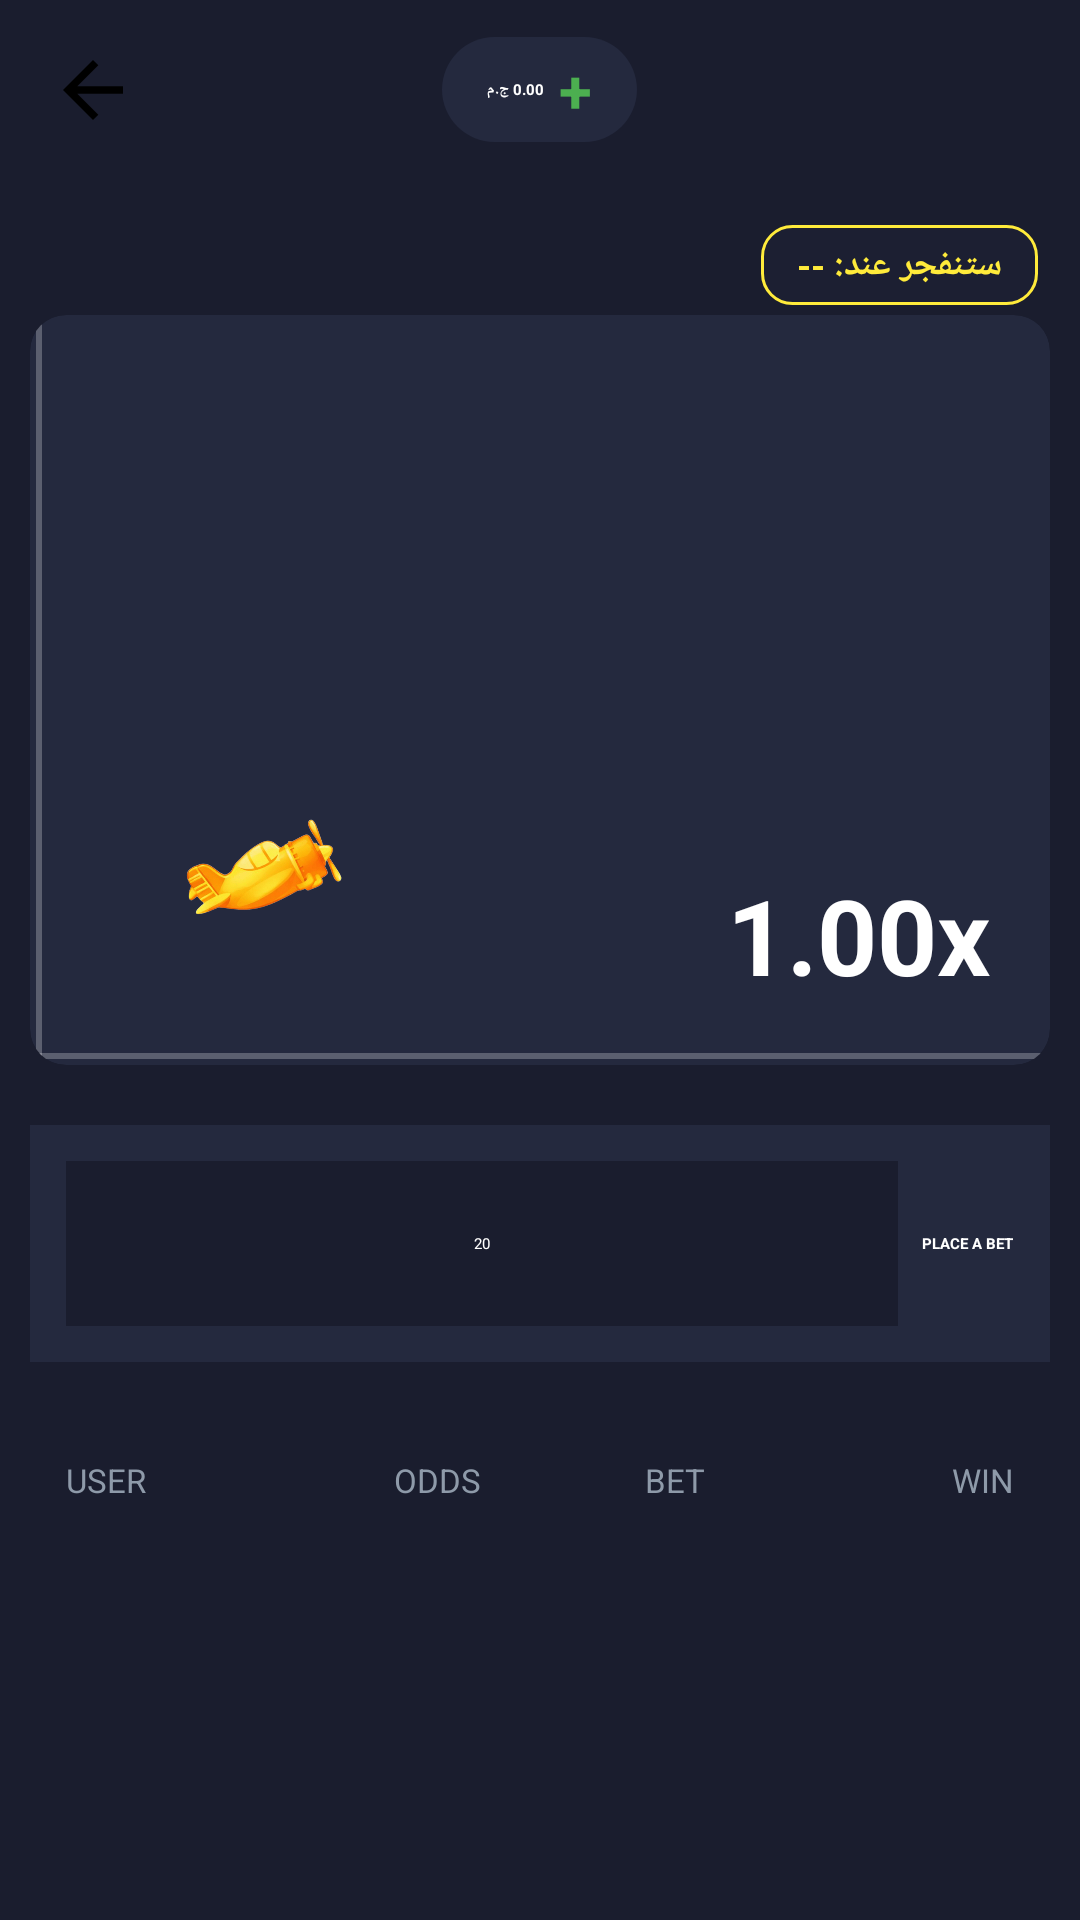

The Android layout XML behind this screen, and the referenced resources:
<!-- AndroidManifest.xml: application theme Theme.Bet -->
<!-- res/layout/activity_crash_game.xml -->
<?xml version="1.0" encoding="utf-8"?>
<androidx.constraintlayout.widget.ConstraintLayout android:background="#ff1a1d2e" android:fitsSystemWindows="true" android:layout_width="match_parent" android:layout_height="match_parent" android:layoutDirection="ltr"
  xmlns:android="http://schemas.android.com/apk/res/android" xmlns:app="http://schemas.android.com/apk/res-auto">
    <RelativeLayout android:id="@id/topToolbar" android:paddingLeft="16.0dp" android:paddingRight="16.0dp" android:layout_width="match_parent" android:layout_height="60.0dp" android:paddingHorizontal="16.0dp" app:layout_constraintTop_toTopOf="parent">
        <ImageView android:id="@id/btnBack" android:layout_width="30.0dp" android:layout_height="30.0dp" android:src="@drawable/ic_back_arrow" android:layout_alignParentLeft="true" android:layout_centerVertical="true" app:tint="#ffffffff" />
        <LinearLayout android:gravity="center" android:background="@drawable/bg_balance_dark" android:paddingLeft="15.0dp" android:paddingRight="15.0dp" android:layout_width="wrap_content" android:layout_height="35.0dp" android:layout_centerInParent="true" android:paddingHorizontal="15.0dp">
            <TextView android:textStyle="bold" android:textColor="#ffffffff" android:id="@id/tvGameBalance" android:layout_width="wrap_content" android:layout_height="wrap_content" android:text="0.00 ج.م" />
            <TextView android:textSize="20.0sp" android:textStyle="bold" android:textColor="#ff4caf50" android:layout_width="wrap_content" android:layout_height="wrap_content" android:text=" +" />
        </LinearLayout>
    </RelativeLayout>
    <LinearLayout android:gravity="center" android:id="@id/layoutNextCrash" android:background="@drawable/bg_next_crash" android:paddingLeft="12.0dp" android:paddingTop="5.0dp" android:paddingRight="12.0dp" android:paddingBottom="5.0dp" android:layout_width="wrap_content" android:layout_height="wrap_content" android:layout_marginTop="15.0dp" android:layout_marginRight="14.0dp" android:paddingHorizontal="12.0dp" android:paddingVertical="5.0dp" app:layout_constraintRight_toRightOf="parent" app:layout_constraintTop_toBottomOf="@id/topToolbar">
        <TextView android:textSize="12.0sp" android:textStyle="bold" android:textColor="#ffffeb3b" android:id="@id/tvNextCrash" android:layout_width="wrap_content" android:layout_height="wrap_content" android:text="ستنفجر عند: --" />
    </LinearLayout>
    <androidx.cardview.widget.CardView android:id="@id/chartArea" android:layout_width="match_parent" android:layout_height="250.0dp" android:layout_marginLeft="10.0dp" android:layout_marginTop="45.0dp" android:layout_marginRight="10.0dp" android:layout_marginHorizontal="10.0dp" app:cardBackgroundColor="#ff24293e" app:cardCornerRadius="12.0dp" app:layout_constraintTop_toBottomOf="@id/topToolbar">
        <FrameLayout android:id="@id/gameScene" android:layout_width="match_parent" android:layout_height="match_parent">
            <View android:layout_gravity="left" android:background="#40ffffff" android:layout_width="2.0dp" android:layout_height="match_parent" android:layout_marginLeft="2.0dp" />
            <View android:layout_gravity="bottom" android:background="#40ffffff" android:layout_width="match_parent" android:layout_height="2.0dp" android:layout_marginBottom="2.0dp" />
            <View android:id="@id/lineView" android:layout_width="match_parent" android:layout_height="match_parent" />
            <ImageView android:layout_gravity="left|bottom" android:id="@id/imgPlane" android:layout_width="100.0dp" android:layout_height="100.0dp" android:layout_marginLeft="10.0dp" android:layout_marginBottom="10.0dp" android:src="@drawable/tree" />
            <TextView android:textSize="35.0sp" android:textStyle="bold" android:textColor="#ffffffff" android:layout_gravity="right|bottom" android:id="@id/tvMultiplier" android:layout_width="wrap_content" android:layout_height="wrap_content" android:layout_marginRight="20.0dp" android:layout_marginBottom="20.0dp" android:text="1.00x" />
        </FrameLayout>
    </androidx.cardview.widget.CardView>
    <ScrollView android:layout_width="match_parent" android:layout_height="0.0dp" android:layout_marginTop="10.0dp" app:layout_constraintBottom_toBottomOf="parent" app:layout_constraintTop_toBottomOf="@id/chartArea">
        <LinearLayout android:orientation="vertical" android:padding="10.0dp" android:layout_width="match_parent" android:layout_height="wrap_content">
            <LinearLayout android:orientation="vertical" android:background="#ff24293e" android:padding="12.0dp" android:layout_width="match_parent" android:layout_height="wrap_content" android:layout_marginBottom="10.0dp">
                <LinearLayout android:orientation="horizontal" android:layout_width="match_parent" android:layout_height="wrap_content">
                    <EditText android:textColor="#ffffffff" android:gravity="center" android:id="@id/etBetAmount" android:background="#ff1a1d2e" android:padding="10.0dp" android:layout_width="0.0dp" android:layout_height="55.0dp" android:text="20" android:layout_weight="1.0" android:inputType="number" />
                    <Button android:textStyle="bold" android:textColor="#ffffffff" android:id="@id/btnPlaceBet" android:layout_width="wrap_content" android:layout_height="55.0dp" android:layout_marginLeft="8.0dp" android:text="PLACE A BET" android:backgroundTint="#ffff6d00" />
                </LinearLayout>
                <Button android:textSize="18.0sp" android:textStyle="bold" android:id="@id/btnCashOut" android:visibility="gone" android:layout_width="match_parent" android:layout_height="75.0dp" android:layout_marginTop="10.0dp" android:text="CASH OUT&#xA;0.00 ج.م" android:lineSpacingExtra="4.0dp" android:backgroundTint="#ff4caf50" />
            </LinearLayout>
            <TableLayout android:id="@id/historyTable" android:layout_width="match_parent" android:layout_height="wrap_content" android:layout_marginTop="10.0dp" android:stretchColumns="0,1,2,3">
                <TableRow android:background="#ff1a1d2e" android:padding="12.0dp">
                    <TextView android:textSize="11.0sp" android:textColor="#ff8e9aa9" android:gravity="left" android:text="USER" android:layout_weight="1.0" />
                    <TextView android:textSize="11.0sp" android:textColor="#ff8e9aa9" android:gravity="center" android:text="ODDS" android:layout_weight="1.0" />
                    <TextView android:textSize="11.0sp" android:textColor="#ff8e9aa9" android:gravity="center" android:text="BET" android:layout_weight="1.0" />
                    <TextView android:textSize="11.0sp" android:textColor="#ff8e9aa9" android:gravity="right" android:text="WIN" android:layout_weight="1.0" />
                </TableRow>
            </TableLayout>
        </LinearLayout>
    </ScrollView>
    <LinearLayout android:gravity="center" android:orientation="vertical" android:id="@id/winOverlay" android:background="#804caf50" android:focusable="true" android:visibility="gone" android:clickable="true" android:layout_width="match_parent" android:layout_height="match_parent">
        <TextView android:textSize="28.0sp" android:textStyle="bold" android:textColor="#ffffffff" android:gravity="center" android:id="@id/tvWinAmountMessage" android:layout_width="wrap_content" android:layout_height="wrap_content" android:text="فزت بـ 0.00 ج.م" android:shadowColor="#ff000000" android:shadowDx="2.0" android:shadowDy="2.0" android:shadowRadius="5.0" />
    </LinearLayout>
</androidx.constraintlayout.widget.ConstraintLayout>
<!-- resources referenced by this layout -->
<resources>
  <!-- drawable bg_balance_dark (drawable) -->
  <?xml version="1.0" encoding="utf-8"?>
  <shape
    xmlns:android="http://schemas.android.com/apk/res/android">
      <solid android:color="#ff24293e" />
      <corners android:radius="20.0dp" />
  </shape>
  <!-- drawable bg_next_crash (drawable) -->
  <?xml version="1.0" encoding="utf-8"?>
  <shape
    xmlns:android="http://schemas.android.com/apk/res/android">
      <solid android:color="#3d24293e" />
      <stroke android:width="1.0dp" android:color="#ffffeb3b" />
      <corners android:radius="10.0dp" />
  </shape>
  <!-- drawable ic_back_arrow (drawable) -->
  <?xml version="1.0" encoding="utf-8"?>
  <vector android:tint="#ff000000" android:height="24.0dp" android:width="24.0dp" android:autoMirrored="true" android:viewportWidth="960.0" android:viewportHeight="960.0"
    xmlns:android="http://schemas.android.com/apk/res/android">
      <path android:fillColor="@android:color/white" android:pathData="M313,520L537,744L480,800L160,480L480,160L537,216L313,440L800,440L800,520L313,520Z" />
  </vector>
  <!-- drawable tree: png bitmap (drawable, 40693 bytes) -->
</resources>
